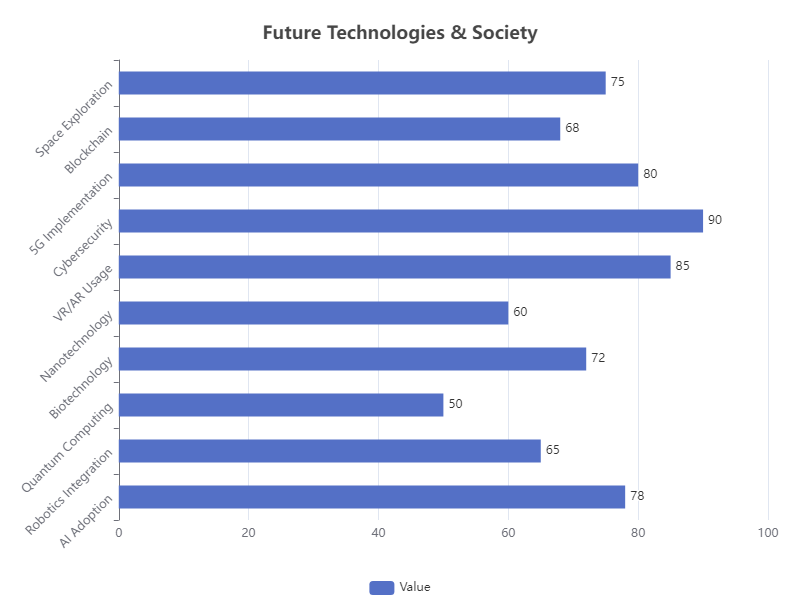

Data behind this chart, as committed beside it:
Category, Value
AI Adoption, 78
Robotics Integration, 65
Quantum Computing, 50
Biotechnology, 72
Nanotechnology, 60
VR/AR Usage, 85
Cybersecurity, 90
5G Implementation, 80
Blockchain, 68
Space Exploration, 75
